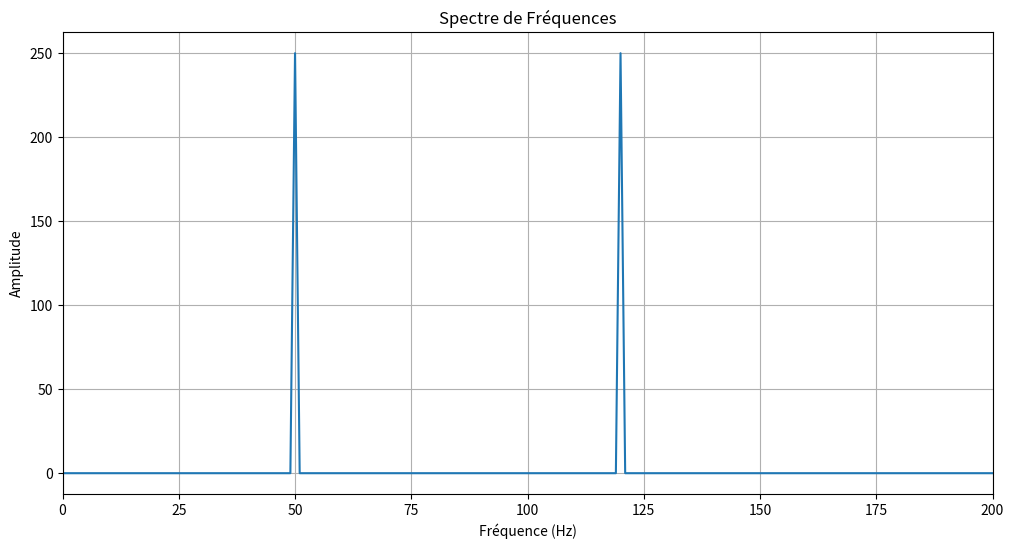

This chart was generated by the following Python code:
import numpy as np
import matplotlib.pyplot as plt

# Paramètres de la sinusoïde
fs = 1000  # Fréquence d'échantillonnage en Hz
t = np.arange(0, 1, 1/fs)  # Temps de 0 à 1 seconde
f1 = 50  # Fréquence de la première sinusoïde en Hz
f2 = 120  # Fréquence de la deuxième sinusoïde en Hz

# Génération des données sinusoïdales
signal = 0.5 * np.sin(2 * np.pi * f1 * t) + 0.5 * np.sin(2 * np.pi * f2 * t)

# Application de la Transformée de Fourier
freqs = np.fft.fftfreq(len(signal), 1/fs)
fft_values = np.fft.fft(signal)

# Affichage du spectre de fréquences
plt.figure(figsize=(12, 6))
plt.plot(freqs[:len(freqs)//2], np.abs(fft_values)[:len(fft_values)//2])
plt.title('Spectre de Fréquences')
plt.xlabel('Fréquence (Hz)')
plt.ylabel('Amplitude')
plt.grid()
plt.xlim(0, 200)  # Limiter l'axe des X pour voir les fréquences pertinentes
plt.show()